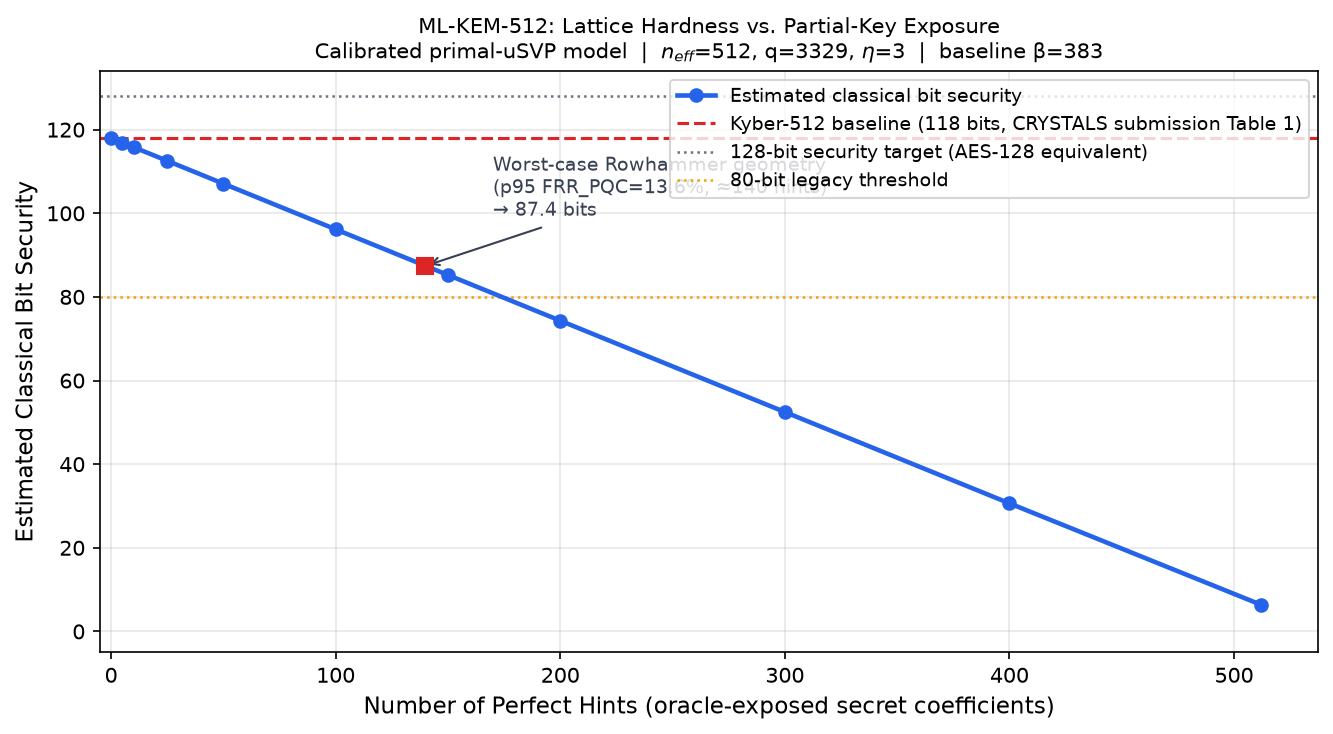

Values plotted in this chart, from the file beside it:
n_hints, bit_security_rop, method
0, 118.0, calibrated_primal_usvp_Kyber512_submissi…
5, 116.9, calibrated_primal_usvp_Kyber512_submissi…
10, 115.8, calibrated_primal_usvp_Kyber512_submissi…
25, 112.5, calibrated_primal_usvp_Kyber512_submissi…
50, 107.1, calibrated_primal_usvp_Kyber512_submissi…
100, 96.16, calibrated_primal_usvp_Kyber512_submissi…
150, 85.24, calibrated_primal_usvp_Kyber512_submissi…
200, 74.31, calibrated_primal_usvp_Kyber512_submissi…
300, 52.47, calibrated_primal_usvp_Kyber512_submissi…
400, 30.63, calibrated_primal_usvp_Kyber512_submissi…
512, 6.38, calibrated_primal_usvp_Kyber512_submissi…
